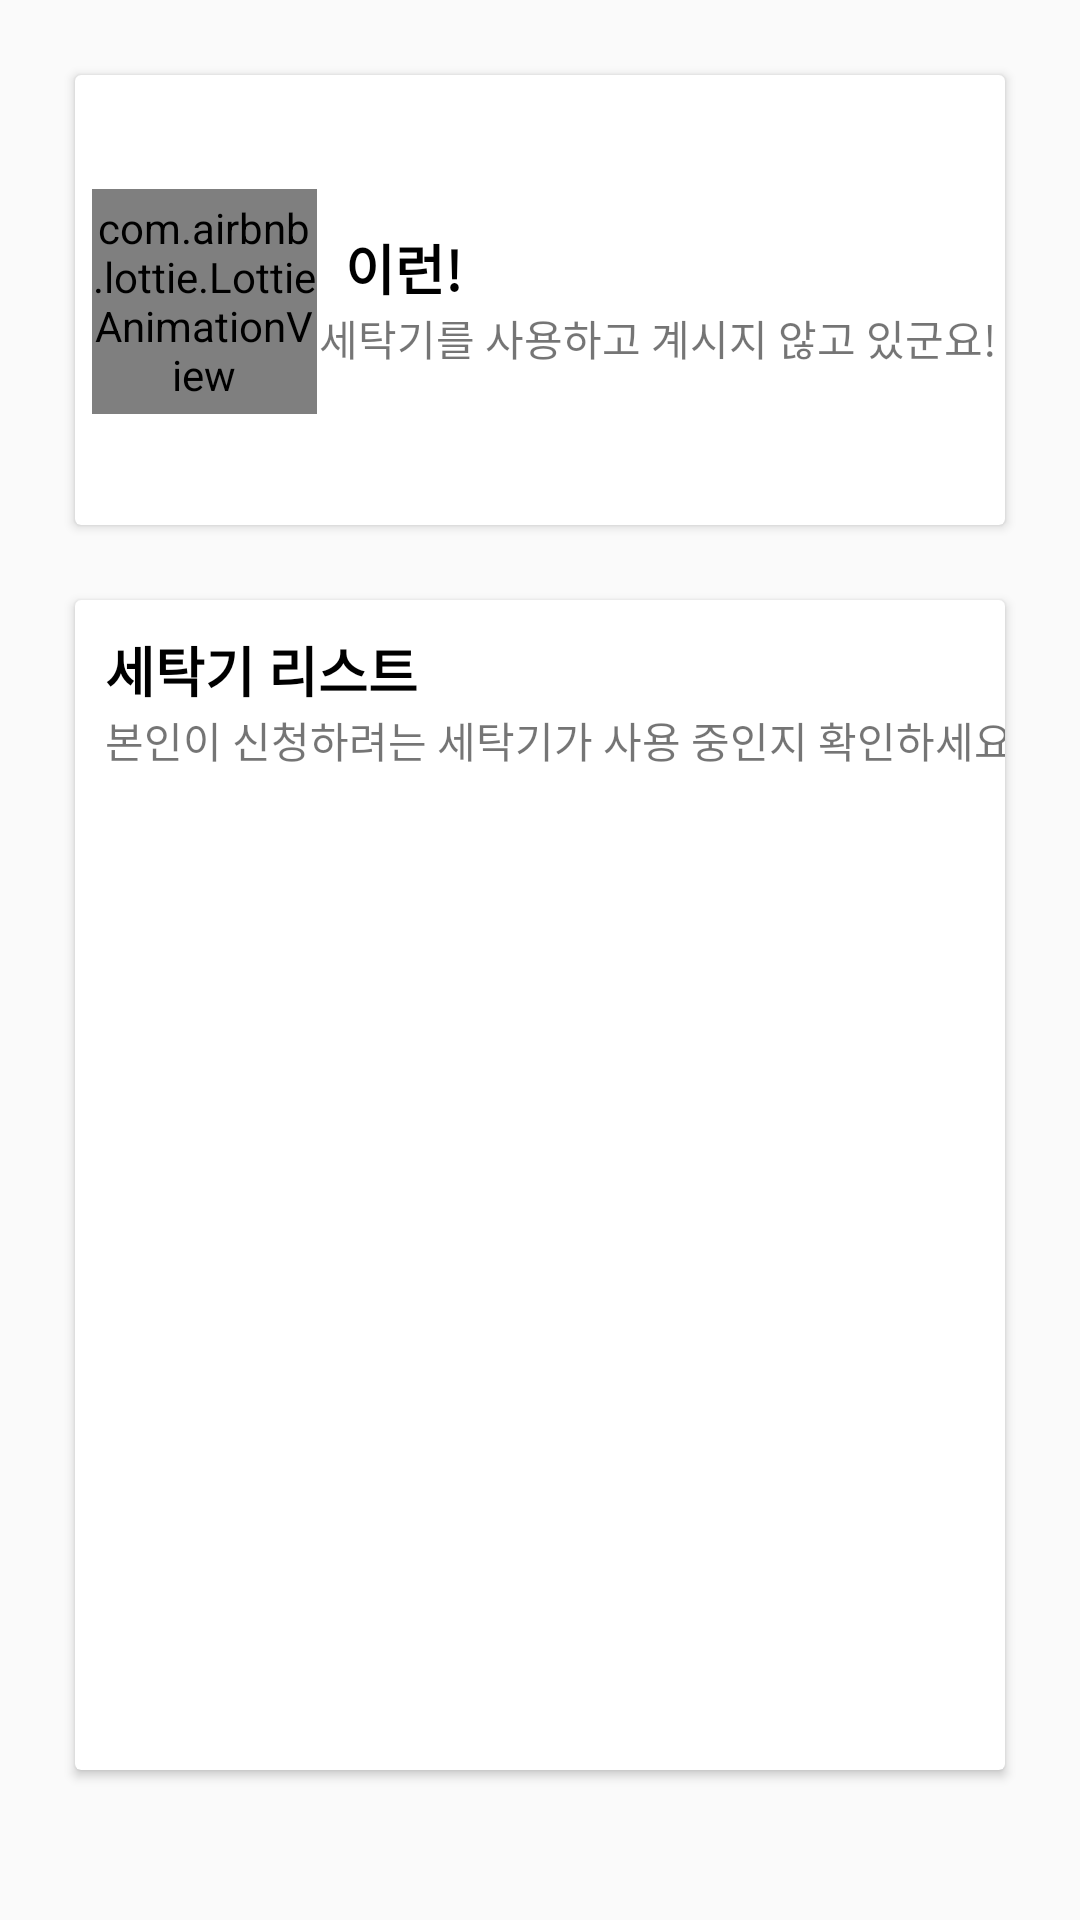

Android layout source for this screen:
<!-- AndroidManifest.xml: application theme AppTheme -->
<!-- res/layout/fragment_main.xml -->
<?xml version="1.0" encoding="utf-8"?>
<androidx.constraintlayout.widget.ConstraintLayout xmlns:android="http://schemas.android.com/apk/res/android"
    xmlns:app="http://schemas.android.com/apk/res-auto"
    xmlns:tools="http://schemas.android.com/tools"
    android:layout_width="match_parent"
    android:layout_height="match_parent"
    tools:context=".ui.fragments.main.MainFragment">


    <androidx.cardview.widget.CardView
        android:layout_width="match_parent"
        android:layout_height="150dp"
        android:layout_marginStart="25dp"
        android:layout_marginEnd="25dp"
        app:layout_constraintBottom_toTopOf="@+id/cardView3"
        app:layout_constraintEnd_toEndOf="parent"
        app:layout_constraintStart_toStartOf="parent"
        app:layout_constraintTop_toTopOf="parent" >

        <androidx.constraintlayout.widget.ConstraintLayout
            android:layout_width="match_parent"
            android:layout_height="match_parent">

            <com.airbnb.lottie.LottieAnimationView
                android:id="@+id/imageView"
                android:layout_width="75dp"
                android:layout_height="75dp"
                app:layout_constraintBottom_toBottomOf="parent"
                app:layout_constraintEnd_toEndOf="parent"
                app:layout_constraintHorizontal_bias="0.024"
                app:layout_constraintStart_toStartOf="parent"
                app:layout_constraintTop_toTopOf="parent"
                app:layout_constraintVertical_bias="0.506"
                app:lottie_autoPlay="true"
                app:lottie_fileName="washing.json"
                app:lottie_loop="true" />

            <TextView
                android:id="@+id/title_w"
                android:layout_width="wrap_content"
                android:layout_height="wrap_content"
                android:layout_marginStart="8dp"
                android:text="이런!"
                android:textColor="@android:color/black"
                android:textSize="18sp"
                android:textStyle="bold"
                app:layout_constraintBottom_toBottomOf="parent"
                app:layout_constraintEnd_toEndOf="parent"
                app:layout_constraintHorizontal_bias="0.008"
                app:layout_constraintStart_toEndOf="@+id/imageView"
                app:layout_constraintTop_toTopOf="parent"
                app:layout_constraintVertical_bias="0.412" />

            <TextView
                android:id="@+id/contents"
                android:layout_width="wrap_content"
                android:layout_height="wrap_content"
                android:text="세탁기를 사용하고 계시지 않고 있군요!"
                app:layout_constraintBottom_toBottomOf="parent"
                app:layout_constraintEnd_toEndOf="parent"
                app:layout_constraintHorizontal_bias="0.19"
                app:layout_constraintStart_toEndOf="@+id/imageView"
                app:layout_constraintTop_toBottomOf="@+id/title_w"
                app:layout_constraintVertical_bias="0.0" />
        </androidx.constraintlayout.widget.ConstraintLayout>
    </androidx.cardview.widget.CardView>

    <androidx.cardview.widget.CardView
        android:id="@+id/cardView3"
        android:layout_width="0dp"
        android:layout_height="0dp"
        android:layout_marginLeft="25dp"
        android:layout_marginTop="200dp"
        android:layout_marginRight="25dp"
        android:layout_marginBottom="50dp"
        app:layout_constraintBottom_toBottomOf="parent"
        app:layout_constraintEnd_toEndOf="parent"
        app:layout_constraintStart_toStartOf="parent"
        app:layout_constraintTop_toTopOf="parent">

        <androidx.constraintlayout.widget.ConstraintLayout
            android:layout_width="match_parent"
            android:layout_height="match_parent">

            <androidx.recyclerview.widget.RecyclerView
                android:id="@+id/recyclerView"
                android:layout_width="0dp"
                android:layout_height="0dp"
                app:layout_constraintBottom_toBottomOf="parent"
                app:layout_constraintEnd_toEndOf="parent"
                app:layout_constraintHorizontal_bias="0.0"
                app:layout_constraintStart_toStartOf="parent"
                app:layout_constraintTop_toBottomOf="@+id/textView15"
                app:layout_constraintVertical_bias="1.0" />

            <TextView
                android:id="@+id/textView15"
                android:layout_width="wrap_content"
                android:layout_height="wrap_content"
                android:layout_marginStart="10dp"
                android:layout_marginBottom="10dp"
                android:text="본인이 신청하려는 세탁기가 사용 중인지 확인하세요!"
                app:layout_constraintBottom_toTopOf="@+id/recyclerView"
                app:layout_constraintEnd_toEndOf="parent"
                app:layout_constraintHorizontal_bias="0.0"
                app:layout_constraintStart_toStartOf="parent"
                app:layout_constraintTop_toBottomOf="@+id/textView16" />

            <TextView
                android:id="@+id/textView16"
                android:layout_width="wrap_content"
                android:layout_height="wrap_content"
                android:layout_marginStart="10dp"
                android:layout_marginTop="10dp"
                android:layout_marginRight="10dp"
                android:text="세탁기 리스트"
                android:textColor="@android:color/black"
                android:textSize="18sp"
                android:textStyle="bold"
                app:layout_constraintBottom_toTopOf="@+id/textView15"
                app:layout_constraintEnd_toEndOf="parent"
                app:layout_constraintHorizontal_bias="0.0"
                app:layout_constraintStart_toStartOf="parent"
                app:layout_constraintTop_toTopOf="parent" />

        </androidx.constraintlayout.widget.ConstraintLayout>
    </androidx.cardview.widget.CardView>

</androidx.constraintlayout.widget.ConstraintLayout>
<!-- resources referenced by this layout -->
<resources>
  <style name="AppTheme" parent="Theme.AppCompat.Light.DarkActionBar">
          
          <item name="colorPrimary">@color/colorPrimary</item>
          <item name="colorPrimaryDark">@color/colorPrimaryDark</item>
          <item name="colorAccent">@color/colorAccent</item>
      </style>
  <color name="colorPrimary">#6200EE</color>
  <color name="colorPrimaryDark">#3700B3</color>
  <color name="colorAccent">#03DAC5</color>
</resources>
